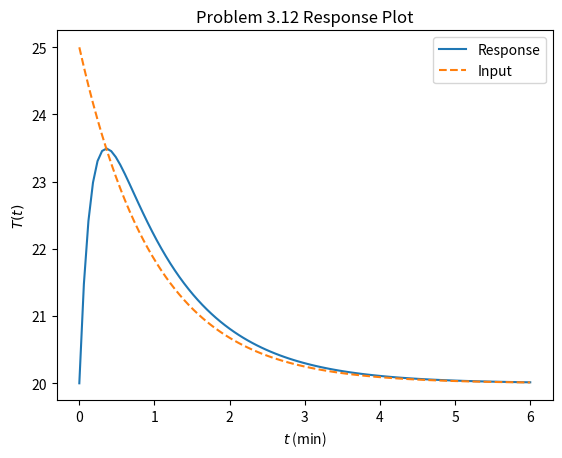

Write the Python code that produced this figure.
import numpy as np
import matplotlib.pyplot as plt
from sympy.integrals import inverse_laplace_transform, laplace_transform
from sympy.abc import t, s
from sympy.functions import exp, Heaviside
from sympy import lambdify
# input function
u = lambda t: 20 + 5 * np.exp(-t)
# inverse laplace transform Y(s)
y_expr = inverse_laplace_transform(5 / (s + 1) / (s/6 + 1), s, t)
# convert sympy expression y(t) into lambda func
y = lambdify(t, y_expr, 'numpy')
# lambdify won't work on Heaviside() with sympy version <1.11
t_range_min = np.linspace(0, 6, 100)
# plotting
plt.plot(t_range_min, y(t_range_min) + 20) # +20 to add initial condition back
plt.plot(t_range_min, u(t_range_min), '--')
plt.xlabel(r'$t$ (min)')
plt.ylabel(r'$T(t)$')
plt.title(r'Problem 3.12 Response Plot')
plt.legend(['Response', 'Input'])
plt.show()
